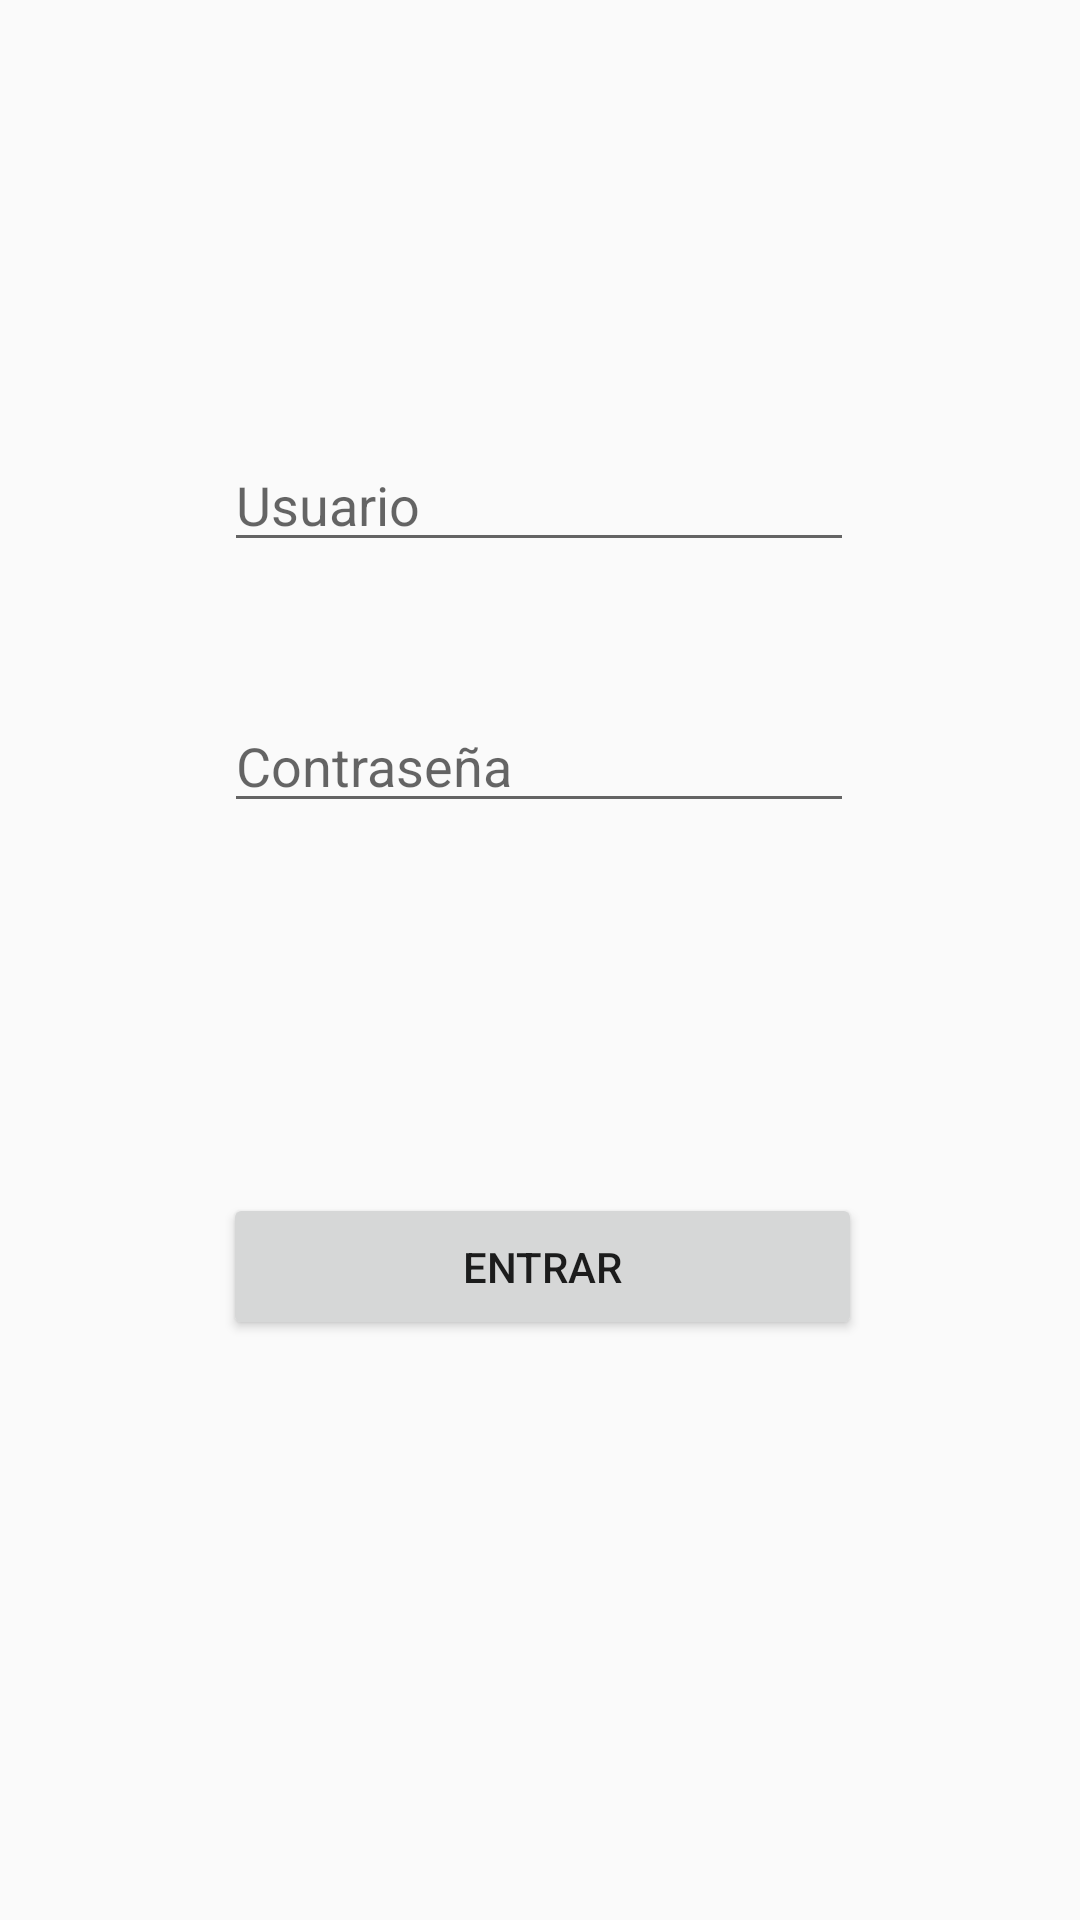

Reconstruct the res/layout file that produces this screen, plus the resources it refers to.
<!-- AndroidManifest.xml: application theme Theme.02RecuIntent -->
<!-- res/layout/activity_main.xml -->
<?xml version="1.0" encoding="utf-8"?>
<android.support.constraint.ConstraintLayout xmlns:android="http://schemas.android.com/apk/res/android"
    xmlns:app="http://schemas.android.com/apk/res-auto"
    xmlns:tools="http://schemas.android.com/tools"
    android:layout_width="match_parent"
    android:layout_height="match_parent"
    tools:context=".MainActivity">

    <EditText
        android:id="@+id/txtUser"
        android:layout_width="wrap_content"
        android:layout_height="wrap_content"
        android:ems="10"
        android:hint="Usuario"
        android:inputType="textPersonName"
        app:layout_constraintBottom_toBottomOf="parent"
        app:layout_constraintEnd_toEndOf="parent"
        app:layout_constraintHorizontal_bias="0.497"
        app:layout_constraintStart_toStartOf="parent"
        app:layout_constraintTop_toTopOf="parent"
        app:layout_constraintVertical_bias="0.244" />

    <EditText
        android:id="@+id/txtPassw"
        android:layout_width="wrap_content"
        android:layout_height="wrap_content"
        android:ems="10"
        android:hint="Contraseña"
        android:inputType="textPersonName"
        app:layout_constraintBottom_toBottomOf="parent"
        app:layout_constraintEnd_toEndOf="parent"
        app:layout_constraintHorizontal_bias="0.497"
        app:layout_constraintStart_toStartOf="parent"
        app:layout_constraintTop_toTopOf="parent"
        app:layout_constraintVertical_bias="0.389" />

    <Button
        android:id="@+id/button"
        android:layout_width="213dp"
        android:layout_height="49dp"
        android:text="Entrar"
        app:layout_constraintBottom_toBottomOf="parent"
        app:layout_constraintEnd_toEndOf="parent"
        app:layout_constraintHorizontal_bias="0.505"
        app:layout_constraintStart_toStartOf="parent"
        app:layout_constraintTop_toTopOf="parent"
        app:layout_constraintVertical_bias="0.673" />
</android.support.constraint.ConstraintLayout>
<!-- resources referenced by this layout -->
<resources>
  <style name="Theme.02RecuIntent" parent="Theme.AppCompat.Light.DarkActionBar">
          
          <item name="colorPrimary">@color/purple_500</item>
          <item name="colorPrimaryDark">@color/purple_700</item>
          <item name="colorAccent">@color/teal_200</item>
          
      </style>
  <!-- not gathered from this repository: default colours our renderer supplied (Android Studio template values) -->
  <color name="purple_500">#FF6200EE</color>
  <color name="purple_700">#FF3700B3</color>
  <color name="teal_200">#FF03DAC5</color>
</resources>
